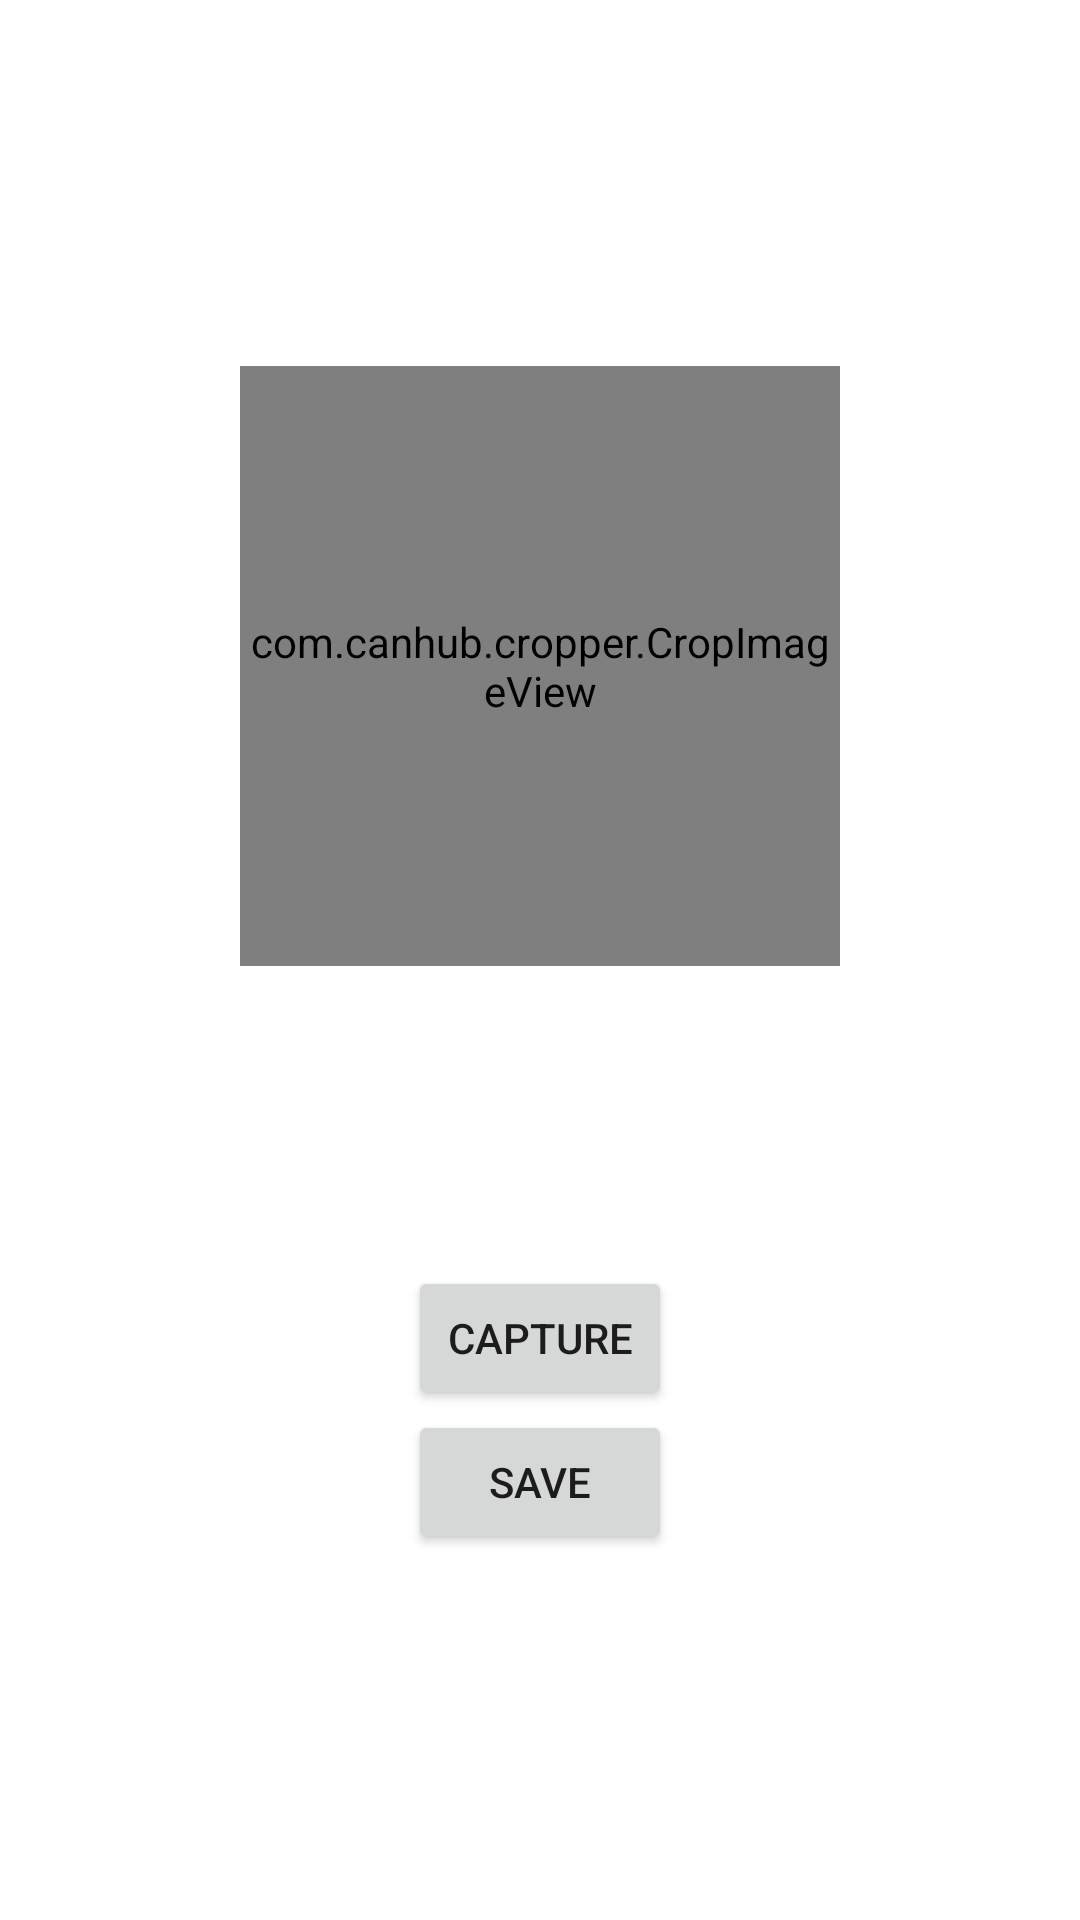

Produce the Android XML layout that renders to this screen, including the resource entries it uses.
<!-- AndroidManifest.xml: application theme Theme.Camery_gallery -->
<!-- res/layout/activity_main.xml -->
<?xml version="1.0" encoding="utf-8"?>
<LinearLayout xmlns:android="http://schemas.android.com/apk/res/android"
    xmlns:app="http://schemas.android.com/apk/res-auto"
    xmlns:tools="http://schemas.android.com/tools"
    android:layout_width="match_parent"
    android:layout_height="match_parent"
    android:gravity="center"
    android:orientation="vertical"
    tools:context=".MainActivity">

    <LinearLayout
        android:layout_width="wrap_content"
        android:layout_height="wrap_content"
        android:gravity="center">

        <com.canhub.cropper.CropImageView
            android:id="@+id/image"
            android:layout_width="200dp"
            android:layout_height="200dp" />


    </LinearLayout>

    <Space
        android:layout_width="match_parent"
        android:layout_height="100dp"></Space>
    <Button
        android:id="@+id/capture"
        android:layout_width="wrap_content"
        android:layout_height="wrap_content"
        android:text="Capture" />
    <Button
        android:id="@+id/save"
        android:layout_width="wrap_content"
        android:layout_height="wrap_content"
        android:text="Save" />

</LinearLayout>
<!-- resources referenced by this layout -->
<resources>
  <style name="Theme.Camery_gallery" parent="Theme.MaterialComponents.DayNight.DarkActionBar">
          
          <item name="colorPrimary">@color/purple_500</item>
          <item name="colorPrimaryVariant">@color/purple_700</item>
          <item name="colorOnPrimary">@color/white</item>
          
          <item name="colorSecondary">@color/teal_200</item>
          <item name="colorSecondaryVariant">@color/teal_700</item>
          <item name="colorOnSecondary">@color/black</item>
          
          <item name="android:statusBarColor">?attr/colorPrimaryVariant</item>
          
      </style>
  <!-- not gathered from this repository: default colours our renderer supplied (Android Studio template values) -->
  <color name="purple_500">#FF6200EE</color>
  <color name="purple_700">#FF3700B3</color>
  <color name="teal_200">#FF03DAC5</color>
  <color name="teal_700">#FF018786</color>
  <color name="black">#FF000000</color>
  <color name="white">#FFFFFFFF</color>
</resources>
